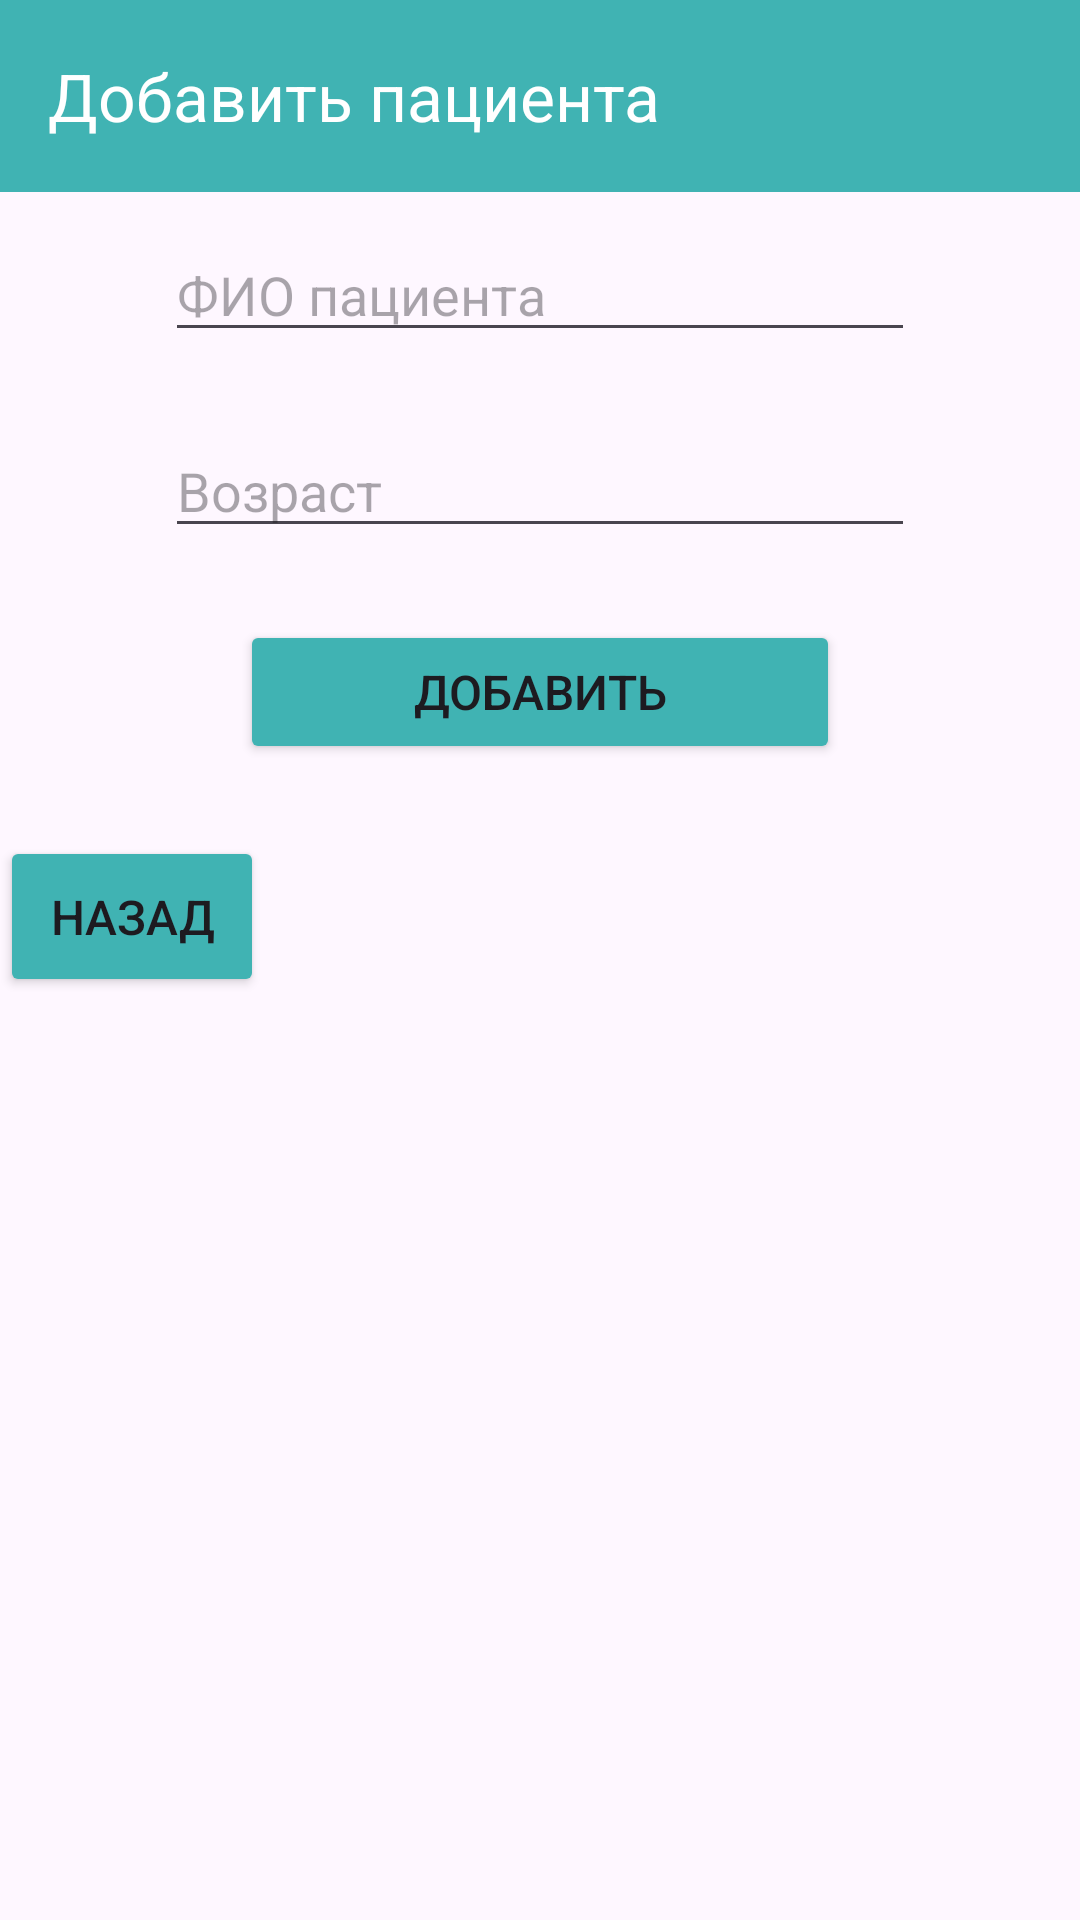

Write the Android layout XML for this screen, with the resource values it uses.
<!-- AndroidManifest.xml: application theme Theme.Hw_urban_medicine_calc -->
<!-- res/layout/fragment_patient_add.xml -->
<?xml version="1.0" encoding="utf-8"?>
<LinearLayout xmlns:android="http://schemas.android.com/apk/res/android"
    xmlns:tools="http://schemas.android.com/tools"
    xmlns:app="http://schemas.android.com/apk/res-auto"
    android:layout_width="match_parent"
    android:layout_height="match_parent"
    android:orientation="vertical"
    tools:context=".PatientAddFragment">

    <androidx.appcompat.widget.Toolbar
        android:id="@+id/toolbar"
        android:layout_width="match_parent"
        android:layout_height="?attr/actionBarSize"
        android:background="@color/blue"
        app:titleTextColor="@color/white"
        app:theme="@style/ThemeOverlay.AppCompat.DayNight.ActionBar"
        app:title="@string/addPatient" />

    <EditText
        android:id="@+id/editTextNamePatient"
        android:layout_width="250dp"
        android:layout_height="wrap_content"
        android:layout_gravity="center"
        android:layout_marginTop="12dp"
        android:layout_marginVertical="12dp"
        android:hint="@string/namePatient"/>

    <EditText
        android:id="@+id/editTextAge"
        android:layout_width="250dp"
        android:layout_height="wrap_content"
        android:layout_gravity="center"
        android:layout_marginVertical="12dp"
        android:inputType="number"
        android:hint="@string/age"/>


    <Button
        android:id="@+id/buttonAddPatient"
        android:layout_width="200dp"
        android:layout_height="wrap_content"
        android:layout_gravity="center"
        android:text="@string/add"
        android:backgroundTint="@color/blue"
        android:textSize="16sp"
        android:layout_marginVertical="12dp"/>

    <Button
        android:id="@+id/buttonBack"
        android:layout_width="wrap_content"
        android:layout_height="wrap_content"
        android:text="@string/back"
        android:backgroundTint="@color/blue"
        android:textSize="16sp"
        android:padding="16dp"
        android:layout_marginVertical="12dp"/>

</LinearLayout>
<!-- resources referenced by this layout -->
<resources>
  <color name="blue">#40B3B3</color>
  <color name="white">#FFFFFFFF</color>
  <string name="add">Добавить</string>
  <string name="addPatient">Добавить пациента</string>
  <string name="age">Возраст</string>
  <string name="back">Назад</string>
  <string name="namePatient">ФИО пациента</string>
  <style name="Theme.Hw_urban_medicine_calc" parent="Base.Theme.Hw_urban_medicine_calc" />
  <style name="Base.Theme.Hw_urban_medicine_calc" parent="Theme.Material3.DayNight.NoActionBar">
          
          
      </style>
</resources>
